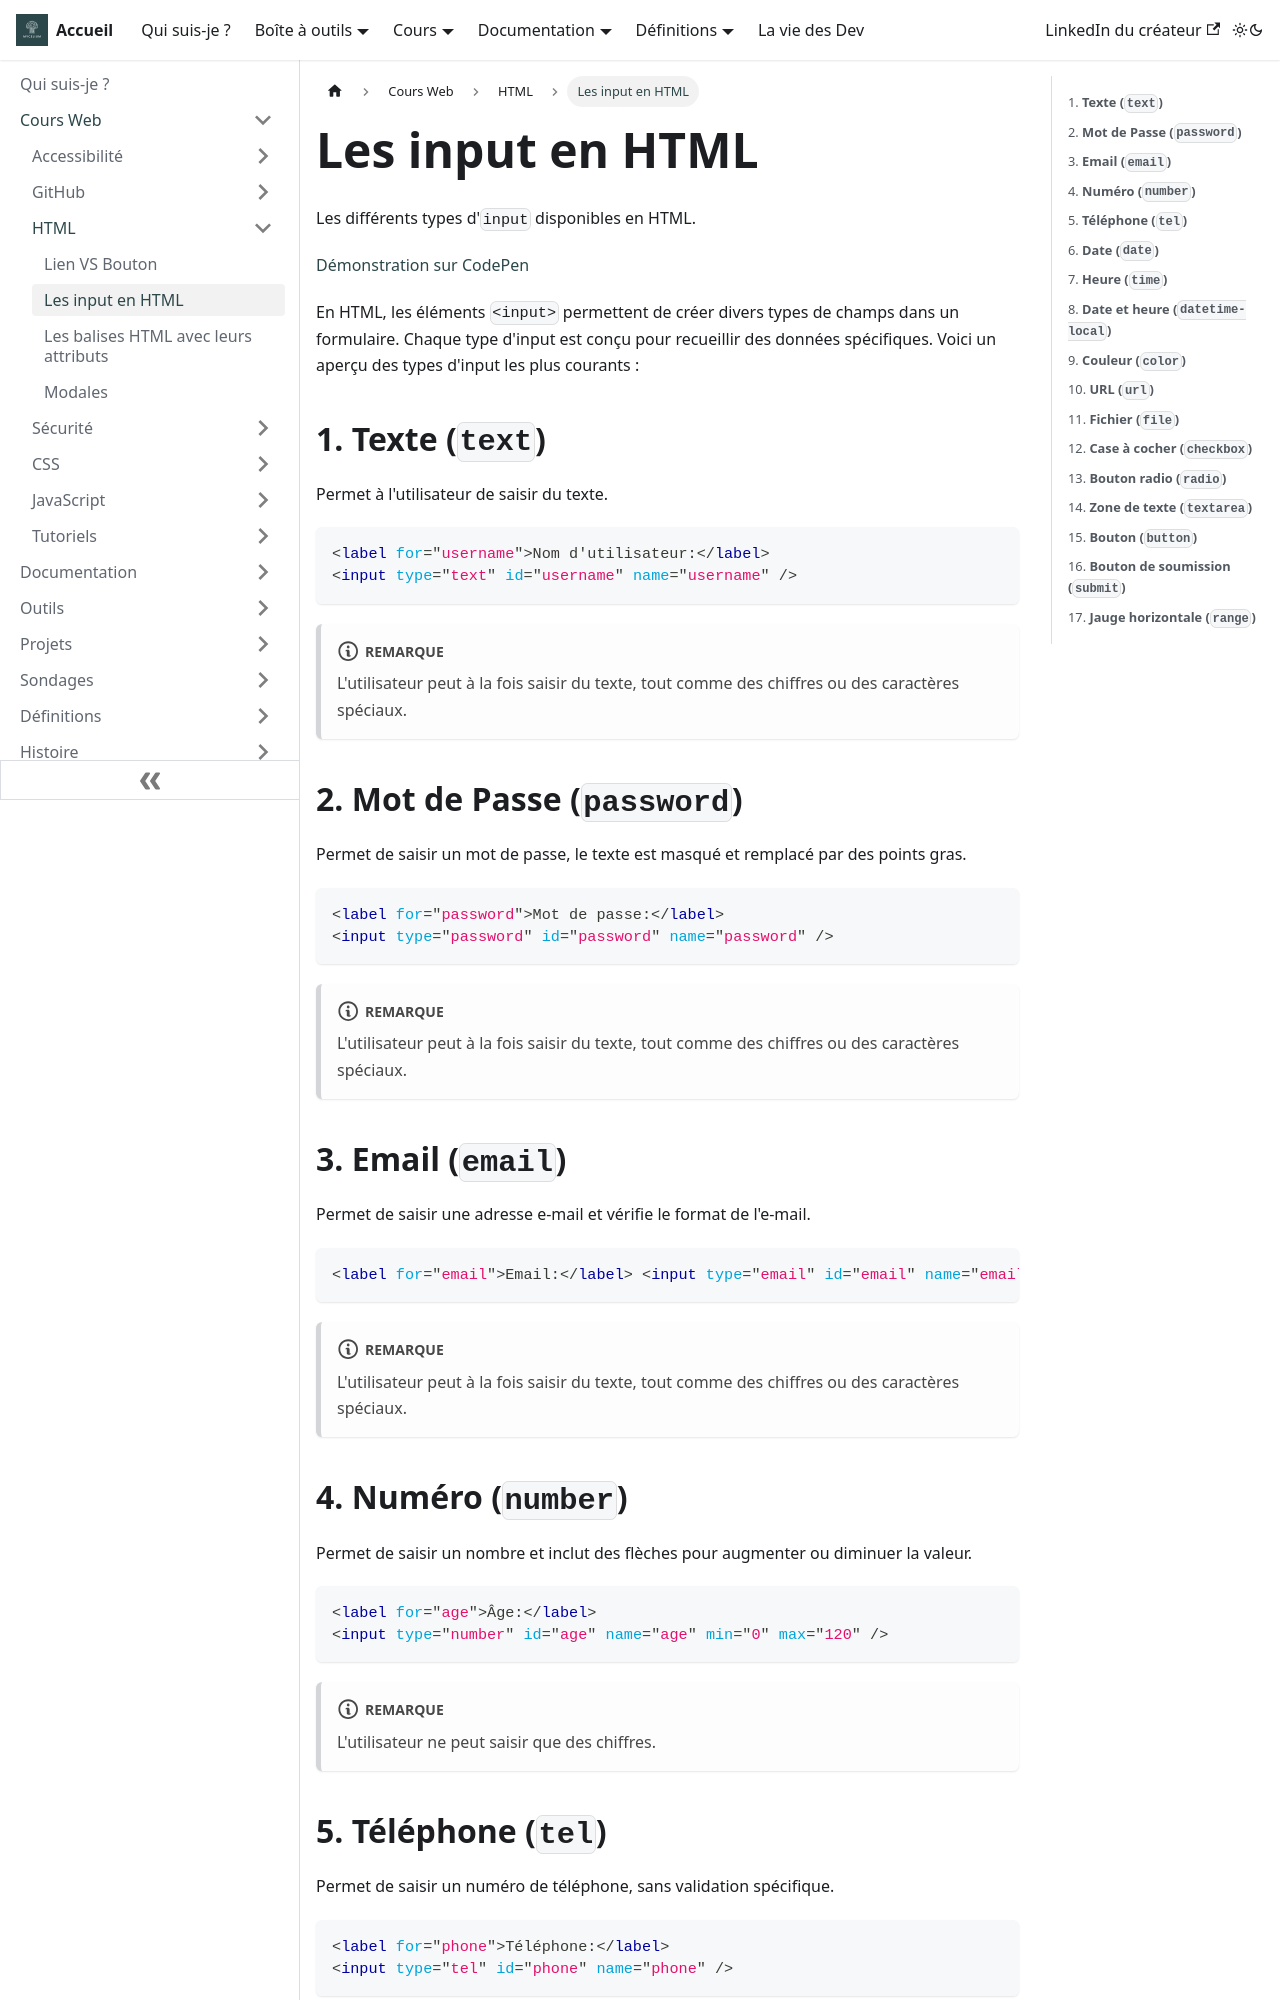

repository: Chrstn67/mycelium · page: docs/Cours/HTML/Input/index.html · generator: docusaurus

---
tags: [HTML, Balises, <input></input>]
---

# Les input en HTML

Les différents types d'`input` disponibles en HTML.

[Démonstration sur CodePen](https://codepen.io/Chrstn67/pen/jOjrraM)

En HTML, les éléments `<input>` permettent de créer divers types de champs dans un formulaire. Chaque type d'input est conçu pour recueillir des données spécifiques. Voici un aperçu des types d'input les plus courants :

## 1. **Texte (`text`)**

Permet à l'utilisateur de saisir du texte.

```html
<label for="username">Nom d'utilisateur:</label>
<input type="text" id="username" name="username" />
```

:::note

L'utilisateur peut à la fois saisir du texte, tout comme des chiffres ou des caractères spéciaux.
:::

## 2. **Mot de Passe (`password`)**

Permet de saisir un mot de passe, le texte est masqué et remplacé par des points gras.

```html
<label for="password">Mot de passe:</label>
<input type="password" id="password" name="password" />
```

:::note

L'utilisateur peut à la fois saisir du texte, tout comme des chiffres ou des caractères spéciaux.
:::

## 3. **Email (`email`)**

Permet de saisir une adresse e-mail et vérifie le format de l'e-mail.

```html
<label for="email">Email:</label> <input type="email" id="email" name="email" />
```

:::note

L'utilisateur peut à la fois saisir du texte, tout comme des chiffres ou des caractères spéciaux.
:::

## 4. **Numéro (`number`)**

Permet de saisir un nombre et inclut des flèches pour augmenter ou diminuer la valeur.

```html
<label for="age">Âge:</label>
<input type="number" id="age" name="age" min="0" max="120" />
```

:::note

L'utilisateur ne peut saisir que des chiffres.
:::
